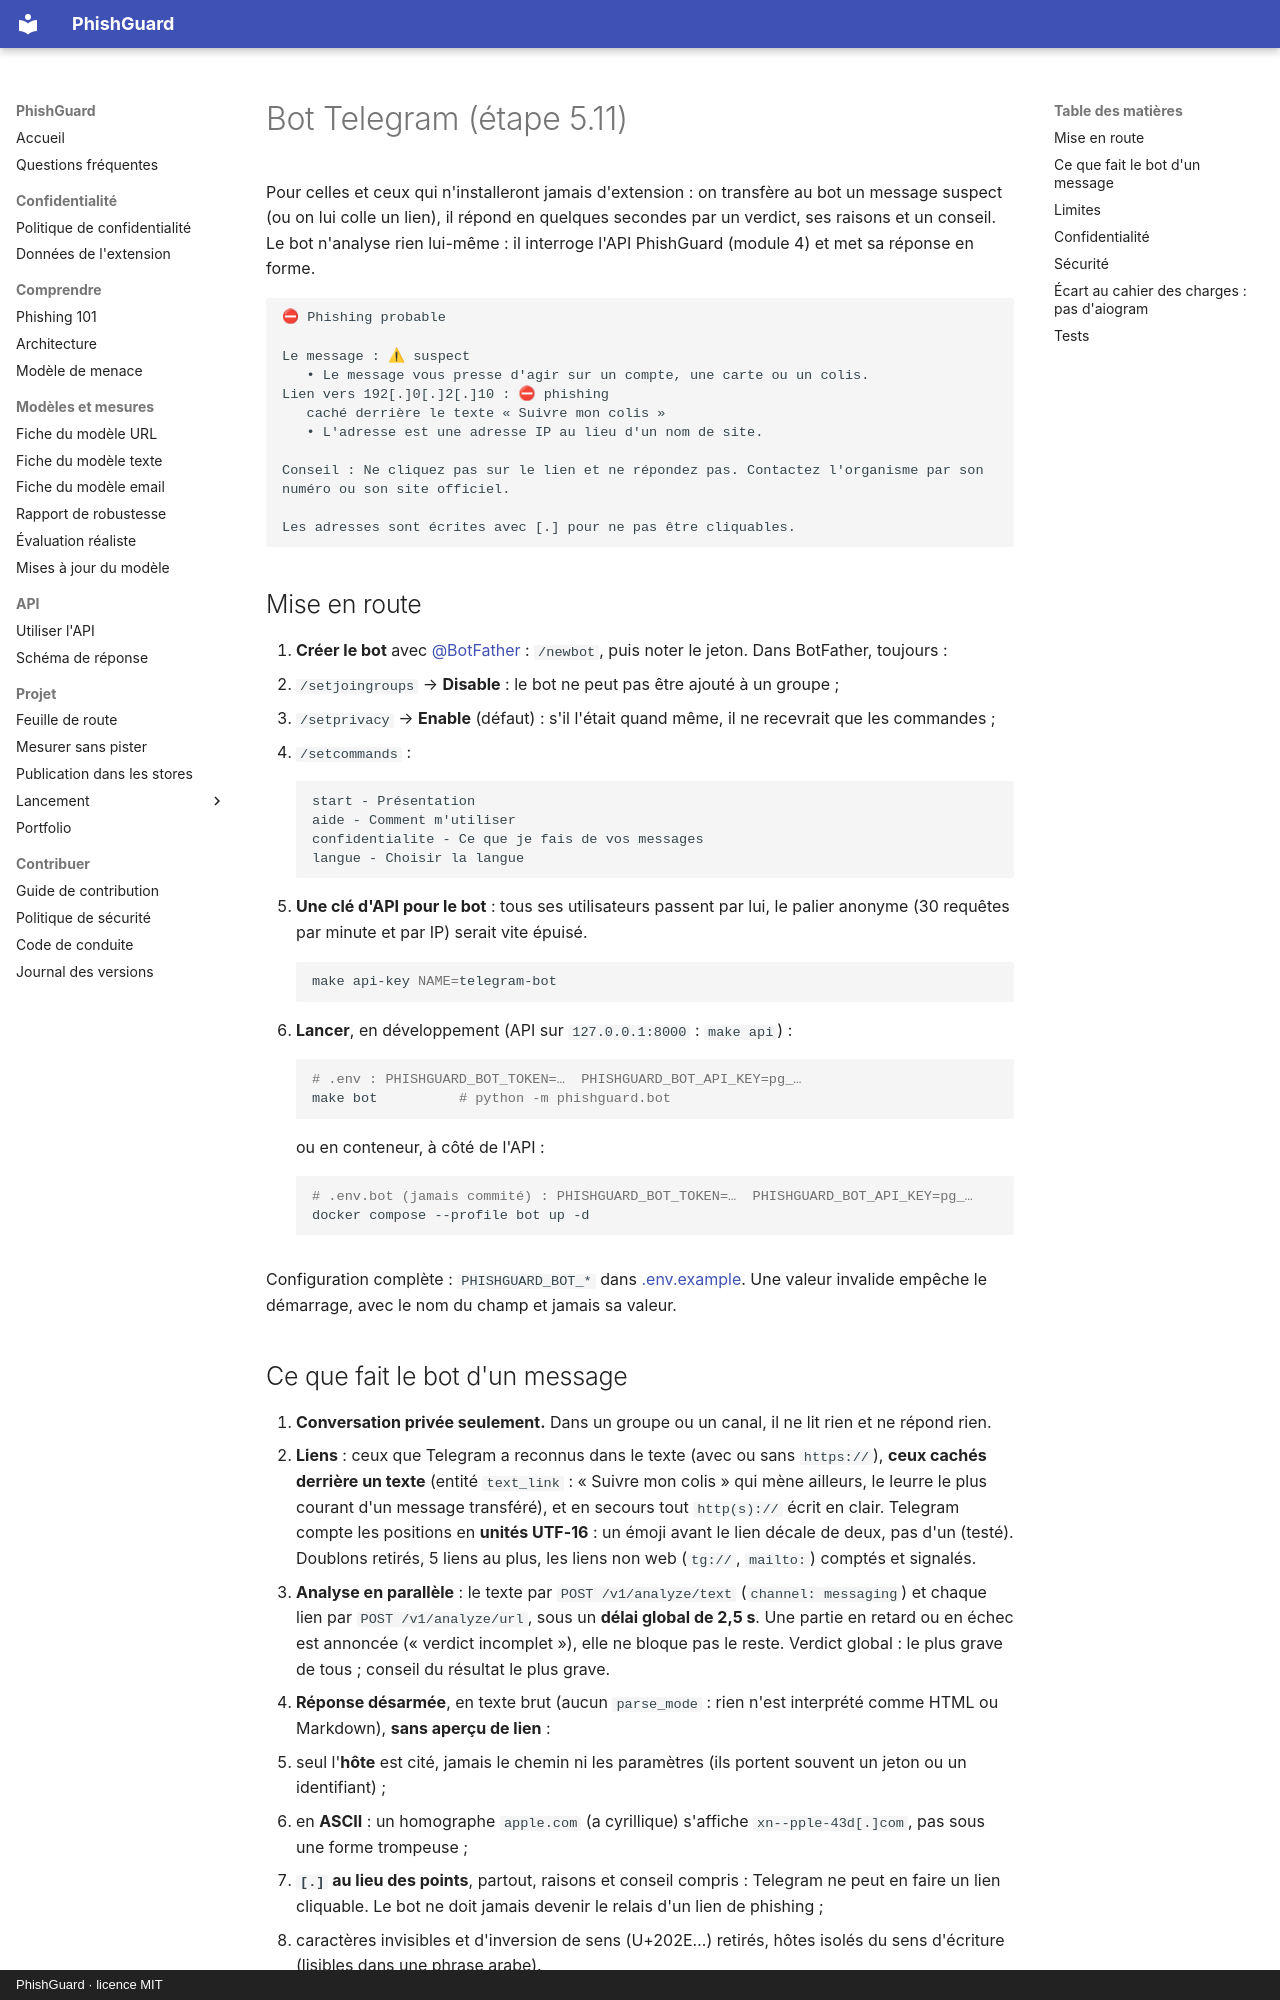

repository: arixstoo/PhishGuard · page: telegram-bot/index.html · generator: mkdocs · copyright: PhishGuard · licence MIT

# Bot Telegram (étape 5.11)

Pour celles et ceux qui n'installeront jamais d'extension : on transfère au bot un message
suspect (ou on lui colle un lien), il répond en quelques secondes par un verdict, ses
raisons et un conseil. Le bot n'analyse rien lui-même : il interroge l'API PhishGuard
(module 4) et met sa réponse en forme.

```text
⛔ Phishing probable

Le message : ⚠ suspect
   • Le message vous presse d'agir sur un compte, une carte ou un colis.
Lien vers 192[.]0[.]2[.]10 : ⛔ phishing
   caché derrière le texte « Suivre mon colis »
   • L'adresse est une adresse IP au lieu d'un nom de site.

Conseil : Ne cliquez pas sur le lien et ne répondez pas. Contactez l'organisme par son
numéro ou son site officiel.

Les adresses sont écrites avec [.] pour ne pas être cliquables.
```

## Mise en route

1. **Créer le bot** avec [@BotFather](https://t.me/BotFather) : `/newbot`, puis noter le
   jeton. Dans BotFather, toujours :
   - `/setjoingroups` → **Disable** : le bot ne peut pas être ajouté à un groupe ;
   - `/setprivacy` → **Enable** (défaut) : s'il l'était quand même, il ne recevrait que
     les commandes ;
   - `/setcommands` :
     ```text
     start - Présentation
     aide - Comment m'utiliser
     confidentialite - Ce que je fais de vos messages
     langue - Choisir la langue
     ```
2. **Une clé d'API pour le bot** : tous ses utilisateurs passent par lui, le palier
   anonyme (30 requêtes par minute et par IP) serait vite épuisé.
   ```bash
   make api-key NAME=telegram-bot
   ```
3. **Lancer**, en développement (API sur `127.0.0.1:8000` : `make api`) :
   ```bash
   # .env : PHISHGUARD_BOT_TOKEN=…  PHISHGUARD_BOT_API_KEY=pg_…
   make bot          # python -m phishguard.bot
   ```
   ou en conteneur, à côté de l'API :
   ```bash
   # .env.bot (jamais commité) : PHISHGUARD_BOT_TOKEN=…  PHISHGUARD_BOT_API_KEY=pg_…
   docker compose --profile bot up -d
   ```

Configuration complète : `PHISHGUARD_BOT_*` dans [.env.example](../.env.example). Une valeur
invalide empêche le démarrage, avec le nom du champ et jamais sa valeur.

## Ce que fait le bot d'un message

1. **Conversation privée seulement.** Dans un groupe ou un canal, il ne lit rien et ne
   répond rien.
2. **Liens** : ceux que Telegram a reconnus dans le texte (avec ou sans `https://`),
   **ceux cachés derrière un texte** (entité `text_link` : « Suivre mon colis » qui mène
   ailleurs, le leurre le plus courant d'un message transféré), et en secours tout
   `http(s)://` écrit en clair. Telegram compte les positions en **unités UTF-16** : un
   émoji avant le lien décale de deux, pas d'un (testé). Doublons retirés, 5 liens au plus,
   les liens non web (`tg://`, `mailto:`) comptés et signalés.
3. **Analyse en parallèle** : le texte par `POST /v1/analyze/text` (`channel: messaging`)
   et chaque lien par `POST /v1/analyze/url`, sous un **délai global de 2,5 s**. Une partie
   en retard ou en échec est annoncée (« verdict incomplet »), elle ne bloque pas le
   reste. Verdict global : le plus grave de tous ; conseil du résultat le plus grave.
4. **Réponse désarmée**, en texte brut (aucun `parse_mode` : rien n'est interprété comme
   HTML ou Markdown), **sans aperçu de lien** :
   - seul l'**hôte** est cité, jamais le chemin ni les paramètres (ils portent souvent un
     jeton ou un identifiant) ;
   - en **ASCII** : un homographe `аpple.com` (а cyrillique) s'affiche
     `xn--pple-43d[.]com`, pas sous une forme trompeuse ;
   - **`[.]` au lieu des points**, partout, raisons et conseil compris : Telegram ne peut
     en faire un lien cliquable. Le bot ne doit jamais devenir le relais d'un lien de
     phishing ;
   - caractères invisibles et d'inversion de sens (U+202E…) retirés, hôtes isolés du sens
     d'écriture (lisibles dans une phrase arabe).
